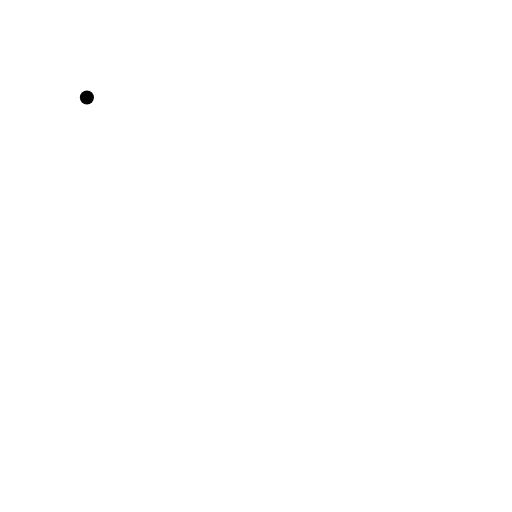
t = 0.00 s
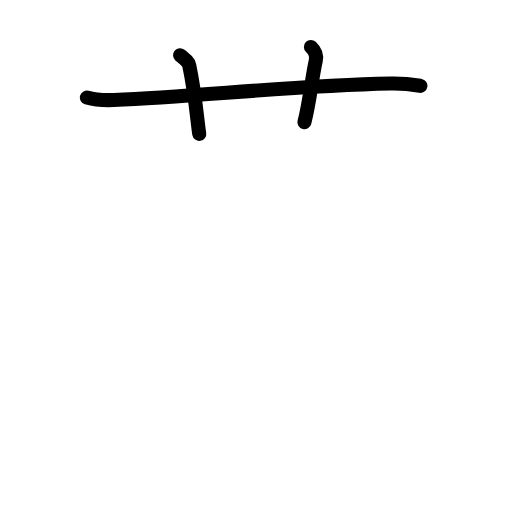
t = 2.60 s
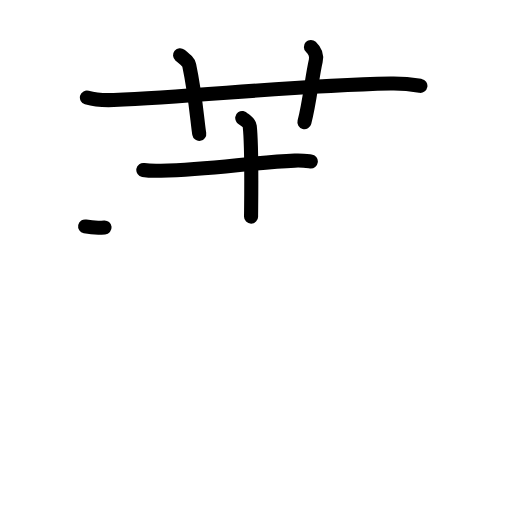
t = 5.20 s
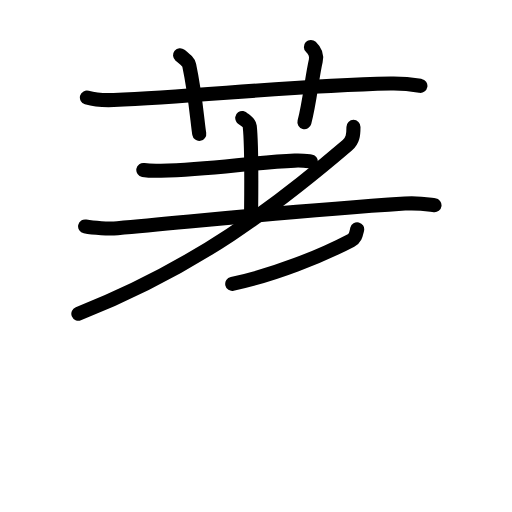
t = 7.80 s
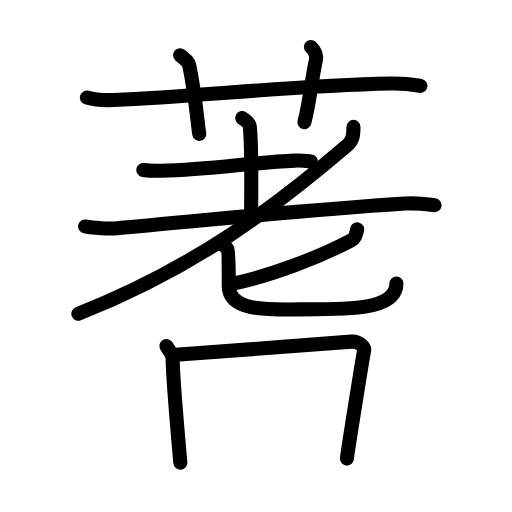
t = 10.40 s
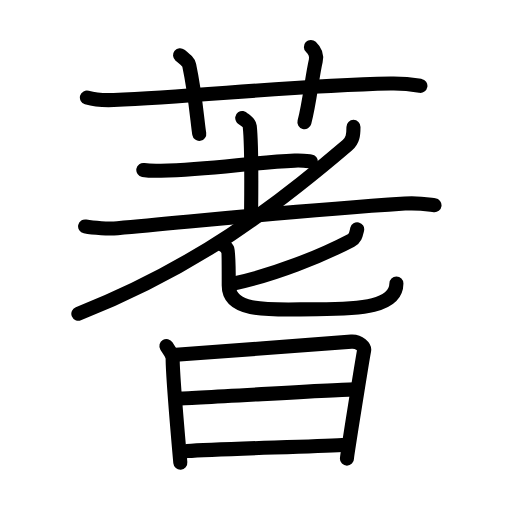
t = 13.00 s

The animated SVG that drew these frames (rendered in a browser with its animation timeline set to each time). Animation: 42 SMIL elements (animate=42); one cycle of 13.00 s.

<?xml version="1.0" encoding="UTF-8"?>
<!--
AniKanjiVG is licensed by CC-BY-SA Paul C. Sommerhoff (https://bitbucket.org/sommerhoff/anikanjivg).
AniKanjiVG uses KanjiVG which is licensed by CC-BY-SA Ulrich Apel (http://kanjivg.tagaini.net).
See also http://creativecommons.org/licenses/by-sa/3.0/
-->
<svg xmlns:kvg='http://kanjivg.tagaini.net' xmlns='http://www.w3.org/2000/svg' width='109' height='109' viewBox='0 0 109 109' style='fill:none;stroke:#000000;stroke-width:3;stroke-linecap:round;stroke-linejoin:round;' id="kvg:kanji_084cd"><g id="kvg:084cd" kvg:element="蓍"><g id="kvg:084cd-g1" kvg:element="艹" kvg:variant="true" kvg:original="艸" kvg:position="top" kvg:radical="general"><path id="kvg:084cd-s1" kvg:type="㇐" d="M18.5,20.77c1.81,0.53,3.9,0.6,5.71,0.53c18.92-0.8,37.18-3.05,58.97-3.53c3.01-0.07,4.81,0.25,6.32,0.51"><animate attributeName="d" begin="0.0s" dur="0.3333333333333333s" from="M18.5,20.77C18.5,20.77,18.5,20.77,18.5,20.77" to="M18.5,20.77c1.81,0.53,3.9,0.6,5.71,0.53" />
<animate attributeName="d" begin="0.3333333333333333s" dur="0.3333333333333333s" from="M18.5,20.77c1.81,0.53,3.9,0.6,5.71,0.53c0,0,0,0,0,0,0" to="M18.5,20.77c1.81,0.53,3.9,0.6,5.71,0.53c18.92-0.8,37.18-3.05,58.97-3.53" />
<animate attributeName="d" begin="0.6666666666666666s" dur="0.3333333333333333s" from="M18.5,20.77c1.81,0.53,3.9,0.6,5.71,0.53c18.92-0.8,37.18-3.05,58.97-3.53c0,0,0,0,0,0,0" to="M18.5,20.77c1.81,0.53,3.9,0.6,5.71,0.53c18.92-0.8,37.18-3.05,58.97-3.53c3.01-0.07,4.81,0.25,6.32,0.51" />
</path>
<path id="kvg:084cd-s2" kvg:type="㇑a" d="M38.33,11.75c1.36,1.12,1.8,1.46,1.95,2.14c1.36,6.43,1.75,12.27,2.14,14.61"><animate attributeName="d" begin="1.0s" dur="0.5s" from="M38.33,11.75C38.33,11.75,38.33,11.75,38.33,11.75" to="M38.33,11.75c1.36,1.12,1.8,1.46,1.95,2.14" />
<animate attributeName="d" begin="1.5s" dur="0.5s" from="M38.33,11.75c1.36,1.12,1.8,1.46,1.95,2.14c0,0,0,0,0,0,0" to="M38.33,11.75c1.36,1.12,1.8,1.46,1.95,2.14c1.36,6.43,1.75,12.27,2.14,14.61" />
<animate attributeName="d" begin="0s" dur="1.0s" from="M-100,-100" to="M-100,-100" />
</path>
<path id="kvg:084cd-s3" kvg:type="㇑a" d="M66.19,10c0.78,0.74,1.29,1.86,1.03,2.94c-0.78,3.31-1.29,8.83-2.41,13.06"><animate attributeName="d" begin="2.0s" dur="0.5s" from="M66.19,10C66.19,10,66.19,10,66.19,10" to="M66.19,10c0.78,0.74,1.29,1.86,1.03,2.94" />
<animate attributeName="d" begin="2.5s" dur="0.5s" from="M66.19,10c0.78,0.74,1.29,1.86,1.03,2.94c0,0,0,0,0,0,0" to="M66.19,10c0.78,0.74,1.29,1.86,1.03,2.94c-0.78,3.31-1.29,8.83-2.41,13.06" />
<animate attributeName="d" begin="0s" dur="2.0s" from="M-100,-100" to="M-100,-100" />
</path>
</g>
<g id="kvg:084cd-g2" kvg:element="耆" kvg:position="bottom"><g id="kvg:084cd-g3" kvg:element="老" kvg:position="top"><g id="kvg:084cd-g4" kvg:element="耂" kvg:original="老" kvg:partial="true"><g id="kvg:084cd-g5" kvg:element="土"><path id="kvg:084cd-s4" kvg:type="㇐" d="M30.51,36.18c0.98,0.17,2.76,0.2,3.75,0.17c11.1-0.28,19.11-1.78,28.49-2.16c1.62-0.07,2.61,0.08,3.42,0.17"><animate attributeName="d" begin="3.0s" dur="0.3333333333333333s" from="M30.51,36.18C30.51,36.18,30.51,36.18,30.51,36.18" to="M30.51,36.18c0.98,0.17,2.76,0.2,3.75,0.17" />
<animate attributeName="d" begin="3.3333333333333335s" dur="0.3333333333333333s" from="M30.51,36.18c0.98,0.17,2.76,0.2,3.75,0.17c0,0,0,0,0,0,0" to="M30.51,36.18c0.98,0.17,2.76,0.2,3.75,0.17c11.1-0.28,19.11-1.78,28.49-2.16" />
<animate attributeName="d" begin="3.6666666666666665s" dur="0.3333333333333333s" from="M30.51,36.18c0.98,0.17,2.76,0.2,3.75,0.17c11.1-0.28,19.11-1.78,28.49-2.16c0,0,0,0,0,0,0" to="M30.51,36.18c0.98,0.17,2.76,0.2,3.75,0.17c11.1-0.28,19.11-1.78,28.49-2.16c1.62-0.07,2.61,0.08,3.42,0.17" />
<animate attributeName="d" begin="0s" dur="3.0s" from="M-100,-100" to="M-100,-100" />
</path>
<path id="kvg:084cd-s5" kvg:type="㇑a" d="M51.57,25.12c0.11,0.15,1.49,0.81,1.6,1.79c0.51,4.71,0.28,17.6,0.28,19.21"><animate attributeName="d" begin="4.0s" dur="0.5s" from="M51.57,25.12C51.57,25.12,51.57,25.12,51.57,25.12" to="M51.57,25.12c0.11,0.15,1.49,0.81,1.6,1.79" />
<animate attributeName="d" begin="4.5s" dur="0.5s" from="M51.57,25.12c0.11,0.15,1.49,0.81,1.6,1.79c0,0,0,0,0,0,0" to="M51.57,25.12c0.11,0.15,1.49,0.81,1.6,1.79c0.51,4.71,0.28,17.6,0.28,19.21" />
<animate attributeName="d" begin="0s" dur="4.0s" from="M-100,-100" to="M-100,-100" />
</path>
<path id="kvg:084cd-s6" kvg:type="㇐" d="M18.12,48.21c1.8,0.36,5.12,0.52,6.9,0.36c18.62-1.65,35.79-3.52,61.18-5.23c2.98-0.2,4.8,0.17,6.3,0.36"><animate attributeName="d" begin="5.0s" dur="0.3333333333333333s" from="M18.12,48.21C18.12,48.21,18.12,48.21,18.12,48.21" to="M18.12,48.21c1.8,0.36,5.12,0.52,6.9,0.36" />
<animate attributeName="d" begin="5.333333333333333s" dur="0.3333333333333333s" from="M18.12,48.21c1.8,0.36,5.12,0.52,6.9,0.36c0,0,0,0,0,0,0" to="M18.12,48.21c1.8,0.36,5.12,0.52,6.9,0.36c18.62-1.65,35.79-3.52,61.18-5.23" />
<animate attributeName="d" begin="5.666666666666667s" dur="0.3333333333333333s" from="M18.12,48.21c1.8,0.36,5.12,0.52,6.9,0.36c18.62-1.65,35.79-3.52,61.18-5.23c0,0,0,0,0,0,0" to="M18.12,48.21c1.8,0.36,5.12,0.52,6.9,0.36c18.62-1.65,35.79-3.52,61.18-5.23c2.98-0.2,4.8,0.17,6.3,0.36" />
<animate attributeName="d" begin="0s" dur="5.0s" from="M-100,-100" to="M-100,-100" />
</path>
</g>
<path id="kvg:084cd-s7" kvg:type="㇒" d="M75.25,27.02c0,1.73-0.14,2.9-1.31,3.9c-15.08,12.88-32.22,26-57.26,35.87"><animate attributeName="d" begin="6.0s" dur="0.5s" from="M75.25,27.02C75.25,27.02,75.25,27.02,75.25,27.02" to="M75.25,27.02c0,1.73-0.14,2.9-1.31,3.9" />
<animate attributeName="d" begin="6.5s" dur="0.5s" from="M75.25,27.02c0,1.73-0.14,2.9-1.31,3.9c0,0,0,0,0,0,0" to="M75.25,27.02c0,1.73-0.14,2.9-1.31,3.9c-15.08,12.88-32.22,26-57.26,35.87" />
<animate attributeName="d" begin="0s" dur="6.0s" from="M-100,-100" to="M-100,-100" />
</path>
</g>
<g id="kvg:084cd-g6" kvg:element="匕"><path id="kvg:084cd-s8" kvg:type="㇒" d="M76.04,48.81c-0.29,1.19-0.39,1.89-1.31,2.37c-6.43,3.37-16.21,7.31-25.29,9.26"><animate attributeName="d" begin="7.0s" dur="0.5s" from="M76.04,48.81C76.04,48.81,76.04,48.81,76.04,48.81" to="M76.04,48.81c-0.29,1.19-0.39,1.89-1.31,2.37" />
<animate attributeName="d" begin="7.5s" dur="0.5s" from="M76.04,48.81c-0.29,1.19-0.39,1.89-1.31,2.37c0,0,0,0,0,0,0" to="M76.04,48.81c-0.29,1.19-0.39,1.89-1.31,2.37c-6.43,3.37-16.21,7.31-25.29,9.26" />
<animate attributeName="d" begin="0s" dur="7.0s" from="M-100,-100" to="M-100,-100" />
</path>
<path id="kvg:084cd-s9" kvg:type="㇟" d="M47.39,52.12c0.76,0.34,0.81,0.57,1.06,1.03c0.25,0.46,0.25,6.18,0.25,7.62c0,6.18,10.16,5.05,18.81,5.05c9.43,0,16.85-0.56,16.88-5.46"><animate attributeName="d" begin="8.0s" dur="0.25s" from="M47.39,52.12C47.39,52.12,47.39,52.12,47.39,52.12" to="M47.39,52.12c0.76,0.34,0.81,0.57,1.06,1.03" />
<animate attributeName="d" begin="8.25s" dur="0.25s" from="M47.39,52.12c0.76,0.34,0.81,0.57,1.06,1.03c0,0,0,0,0,0,0" to="M47.39,52.12c0.76,0.34,0.81,0.57,1.06,1.03c0.25,0.46,0.25,6.18,0.25,7.62" />
<animate attributeName="d" begin="8.5s" dur="0.25s" from="M47.39,52.12c0.76,0.34,0.81,0.57,1.06,1.03c0.25,0.46,0.25,6.18,0.25,7.62c0,0,0,0,0,0,0" to="M47.39,52.12c0.76,0.34,0.81,0.57,1.06,1.03c0.25,0.46,0.25,6.18,0.25,7.62c0,6.18,10.16,5.05,18.81,5.05" />
<animate attributeName="d" begin="8.75s" dur="0.25s" from="M47.39,52.12c0.76,0.34,0.81,0.57,1.06,1.03c0.25,0.46,0.25,6.18,0.25,7.62c0,6.18,10.16,5.05,18.81,5.05c0,0,0,0,0,0,0" to="M47.39,52.12c0.76,0.34,0.81,0.57,1.06,1.03c0.25,0.46,0.25,6.18,0.25,7.62c0,6.18,10.16,5.05,18.81,5.05c9.43,0,16.85-0.56,16.88-5.46" />
<animate attributeName="d" begin="0s" dur="8.0s" from="M-100,-100" to="M-100,-100" />
</path>
</g>
</g>
<g id="kvg:084cd-g7" kvg:element="日" kvg:position="bottom"><path id="kvg:084cd-s10" kvg:type="㇑" d="M35.43,73.66c0.4,0.66,1.34,1.83,1.33,2.71C36.75,79,37.75,91.25,38.39,98.5"><animate attributeName="d" begin="9.0s" dur="0.5s" from="M35.43,73.66C35.43,73.66,35.43,73.66,35.43,73.66" to="M35.43,73.66c0.4,0.66,1.34,1.83,1.33,2.71" />
<animate attributeName="d" begin="9.5s" dur="0.5s" from="M35.43,73.66c0.4,0.66,1.34,1.83,1.33,2.71c0,0,0,0,0,0,0" to="M35.43,73.66c0.4,0.66,1.34,1.83,1.33,2.71C36.75,79,37.75,91.25,38.39,98.5" />
<animate attributeName="d" begin="0s" dur="9.0s" from="M-100,-100" to="M-100,-100" />
</path>
<path id="kvg:084cd-s11" kvg:type="㇕a" d="M37.44,75.53c2.29-0.11,35.27-2.67,37.36-2.8c1.73-0.11,2.85,1.22,2.72,1.87c-0.27,1.32-3.66,22.38-3.66,23.04"><animate attributeName="d" begin="10.0s" dur="0.3333333333333333s" from="M37.44,75.53C37.44,75.53,37.44,75.53,37.44,75.53" to="M37.44,75.53c2.29-0.11,35.27-2.67,37.36-2.8" />
<animate attributeName="d" begin="10.333333333333334s" dur="0.3333333333333333s" from="M37.44,75.53c2.29-0.11,35.27-2.67,37.36-2.8c0,0,0,0,0,0,0" to="M37.44,75.53c2.29-0.11,35.27-2.67,37.36-2.8c1.73-0.11,2.85,1.22,2.72,1.87" />
<animate attributeName="d" begin="10.666666666666666s" dur="0.3333333333333333s" from="M37.44,75.53c2.29-0.11,35.27-2.67,37.36-2.8c1.73-0.11,2.85,1.22,2.72,1.87c0,0,0,0,0,0,0" to="M37.44,75.53c2.29-0.11,35.27-2.67,37.36-2.8c1.73-0.11,2.85,1.22,2.72,1.87c-0.27,1.32-3.66,22.38-3.66,23.04" />
<animate attributeName="d" begin="0s" dur="10.0s" from="M-100,-100" to="M-100,-100" />
</path>
<path id="kvg:084cd-s12" kvg:type="㇐a" d="M37.86,84.83c3.09,0,34.16-1.94,37.66-1.94"><animate attributeName="d" begin="11.0s" dur="1.0s" from="M37.86,84.83C37.86,84.83,37.86,84.83,37.86,84.83" to="M37.86,84.83c3.09,0,34.16-1.94,37.66-1.94" />
<animate attributeName="d" begin="0s" dur="11.0s" from="M-100,-100" to="M-100,-100" />
</path>
<path id="kvg:084cd-s13" kvg:type="㇐a" d="M39.84,96.03c6.3-0.47,25.22-0.89,33.07-1.3"><animate attributeName="d" begin="12.0s" dur="1.0s" from="M39.84,96.03C39.84,96.03,39.84,96.03,39.84,96.03" to="M39.84,96.03c6.3-0.47,25.22-0.89,33.07-1.3" />
<animate attributeName="d" begin="0s" dur="12.0s" from="M-100,-100" to="M-100,-100" />
</path>
</g>
</g>
</g>
</svg>
